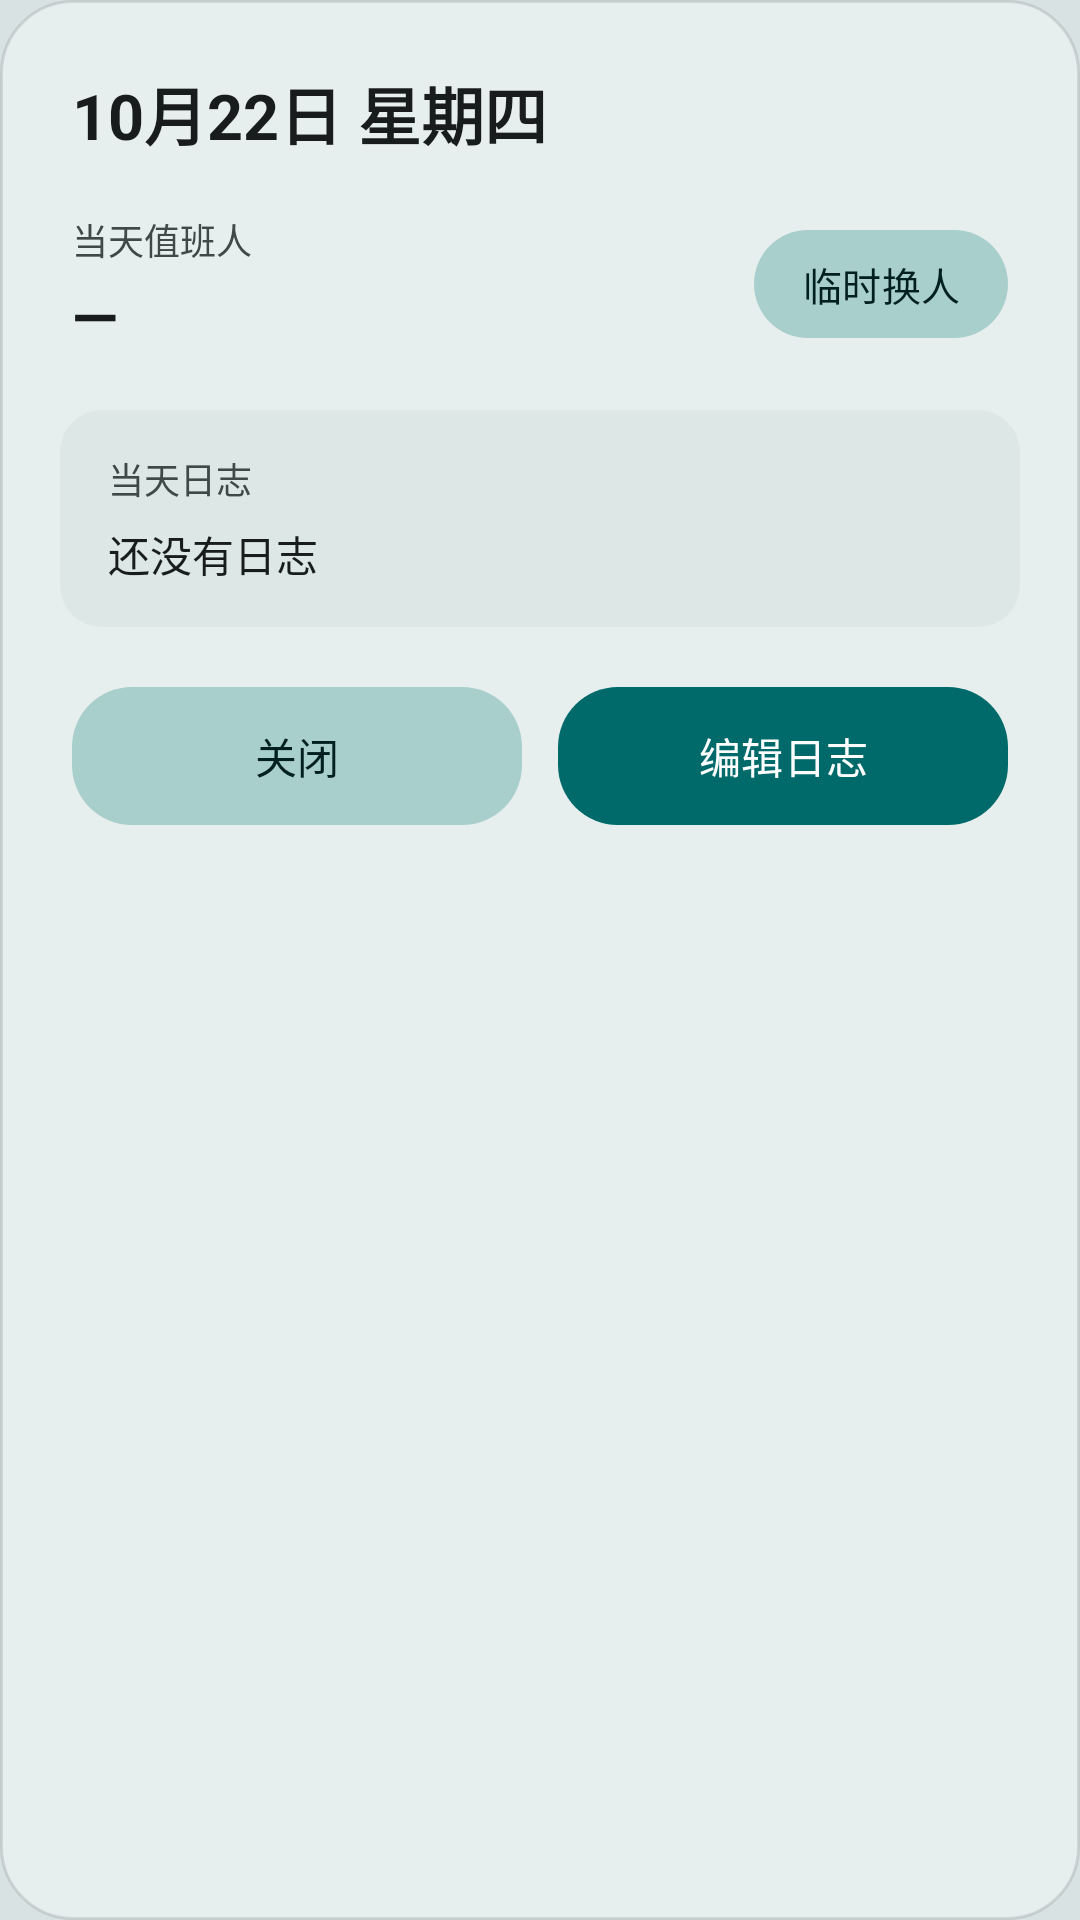

Layout XML and referenced resources for this Android screen:
<!-- AndroidManifest.xml: application theme Theme.DutyCall -->
<!-- res/layout/dialog_day_detail.xml -->
<?xml version="1.0" encoding="utf-8"?>
<LinearLayout xmlns:android="http://schemas.android.com/apk/res/android"
    xmlns:app="http://schemas.android.com/apk/res-auto"
    android:layout_width="match_parent"
    android:layout_height="wrap_content"
    android:background="@drawable/bg_dialog"
    android:orientation="vertical"
    android:paddingBottom="20dp">

    
    <TextView
        android:id="@+id/tv_detail_date"
        android:layout_width="match_parent"
        android:layout_height="wrap_content"
        android:paddingHorizontal="24dp"
        android:paddingTop="22dp"
        android:text="10月22日 星期四"
        android:textColor="?attr/colorOnSurface"
        android:textSize="21sp"
        android:textStyle="bold" />

    
    <LinearLayout
        android:layout_width="match_parent"
        android:layout_height="wrap_content"
        android:layout_marginTop="18dp"
        android:gravity="center_vertical"
        android:orientation="horizontal"
        android:paddingHorizontal="24dp">

        <LinearLayout
            android:layout_width="0dp"
            android:layout_height="wrap_content"
            android:layout_weight="1"
            android:orientation="vertical">

            <TextView
                android:layout_width="wrap_content"
                android:layout_height="wrap_content"
                android:text="当天值班人"
                android:textColor="?attr/colorOnSurfaceVariant"
                android:textSize="12sp" />

            <TextView
                android:id="@+id/tv_detail_person"
                android:layout_width="match_parent"
                android:layout_height="wrap_content"
                android:layout_marginTop="3dp"
                android:ellipsize="end"
                android:maxLines="2"
                android:text="—"
                android:textColor="?attr/colorOnSurface"
                android:textSize="20sp"
                android:textStyle="bold" />
        </LinearLayout>

        <com.google.android.material.button.MaterialButton
            android:id="@+id/btn_detail_override"
            style="@style/Widget.DutyCall.Button.Secondary"
            android:layout_width="wrap_content"
            android:layout_height="36dp"
            android:layout_marginStart="12dp"
            android:minWidth="0dp"
            android:paddingHorizontal="16dp"
            android:text="临时换人"
            android:textSize="13sp"
            app:cornerRadius="18dp" />
    </LinearLayout>

    
    <LinearLayout
        android:layout_width="match_parent"
        android:layout_height="wrap_content"
        android:layout_marginHorizontal="20dp"
        android:layout_marginTop="18dp"
        android:background="@drawable/bg_dialog_inset"
        android:orientation="vertical"
        android:paddingHorizontal="16dp"
        android:paddingVertical="14dp">

        <TextView
            android:layout_width="wrap_content"
            android:layout_height="wrap_content"
            android:text="当天日志"
            android:textColor="?attr/colorOnSurfaceVariant"
            android:textSize="12sp" />

        <ScrollView
            android:layout_width="match_parent"
            android:layout_height="wrap_content"
            android:layout_marginTop="6dp"
            android:maxHeight="200dp">

            <TextView
                android:id="@+id/tv_detail_log"
                android:layout_width="match_parent"
                android:layout_height="wrap_content"
                android:lineSpacingExtra="5dp"
                android:text="还没有日志"
                android:textColor="?attr/colorOnSurface"
                android:textSize="14sp" />
        </ScrollView>
    </LinearLayout>

    
    <LinearLayout
        android:layout_width="match_parent"
        android:layout_height="wrap_content"
        android:layout_marginTop="20dp"
        android:orientation="horizontal"
        android:paddingHorizontal="24dp">

        <com.google.android.material.button.MaterialButton
            android:id="@+id/btn_detail_close"
            style="@style/Widget.DutyCall.Button.Secondary"
            android:layout_width="0dp"
            android:layout_height="46dp"
            android:layout_weight="1"
            android:text="关闭" />

        <com.google.android.material.button.MaterialButton
            android:id="@+id/btn_detail_edit"
            style="@style/Widget.DutyCall.Button.Primary"
            android:layout_width="0dp"
            android:layout_height="46dp"
            android:layout_marginStart="12dp"
            android:layout_weight="1"
            android:text="编辑日志" />
    </LinearLayout>

</LinearLayout>
<!-- resources referenced by this layout -->
<resources>
  <!-- drawable bg_dialog (drawable) -->
  <?xml version="1.0" encoding="utf-8"?>
  <shape xmlns:android="http://schemas.android.com/apk/res/android"
      android:shape="rectangle">
      <solid android:color="#E7EFEE" />
      <stroke android:width="1dp" android:color="#1A000000" />
      <corners android:radius="24dp" />
  </shape>
  <!-- drawable bg_dialog_inset (drawable) -->
  <?xml version="1.0" encoding="utf-8"?>
  <shape xmlns:android="http://schemas.android.com/apk/res/android"
      android:shape="rectangle">
      <solid android:color="#DCE7E6" />
      <corners android:radius="14dp" />
  </shape>
  <style name="Widget.DutyCall.Button.Primary" parent="Widget.Material3.Button">
          <item name="backgroundTint">@color/action_bg</item>
          <item name="android:textColor">@color/action_text</item>
          <item name="cornerRadius">20dp</item>
          <item name="android:insetTop">0dp</item>
          <item name="android:insetBottom">0dp</item>
      </style>
  <style name="Widget.DutyCall.Button.Secondary" parent="Widget.Material3.Button">
          <item name="backgroundTint">@color/btn_secondary</item>
          <item name="android:textColor">@color/btn_secondary_text</item>
          <item name="cornerRadius">20dp</item>
          <item name="android:insetTop">0dp</item>
          <item name="android:insetBottom">0dp</item>
      </style>
  <color name="action_bg">#006A6A</color>
  <color name="action_text">#FFFFFF</color>
  <color name="btn_secondary">#A9CFCD</color>
  <color name="btn_secondary_text">#00201F</color>
  <color name="app_bg">#D8E2E2</color>
  <color name="md_primary">#006A6A</color>
  <color name="md_on_primary">#FFFFFF</color>
  <color name="md_primary_container">#6FF7F6</color>
  <color name="md_on_primary_container">#002020</color>
  <color name="md_secondary">#4A6363</color>
  <color name="md_on_secondary">#FFFFFF</color>
  <color name="md_secondary_container">#CCE8E7</color>
  <color name="md_on_secondary_container">#051F1F</color>
  <color name="md_surface">#FAFDFC</color>
  <color name="md_on_surface">#191C1C</color>
  <color name="md_surface_container_lowest">#FFFFFF</color>
  <color name="md_surface_container_low">#F4F8F7</color>
  <color name="md_surface_container">#EEF4F3</color>
  <color name="md_surface_container_high">#E7EFEE</color>
  <color name="md_surface_container_highest">#DFE9E8</color>
  <color name="md_surface_bright">#FAFDFC</color>
  <color name="md_surface_dim">#D4DFDE</color>
  <color name="md_surface_variant">#DAE5E4</color>
  <color name="md_on_surface_variant">#3F4948</color>
  <color name="md_outline">#6F7979</color>
  <color name="md_error">#BA1A1A</color>
  <color name="md_on_error">#FFFFFF</color>
  <color name="md_error_container">#FFDAD6</color>
  <color name="md_on_error_container">#410002</color>
</resources>
